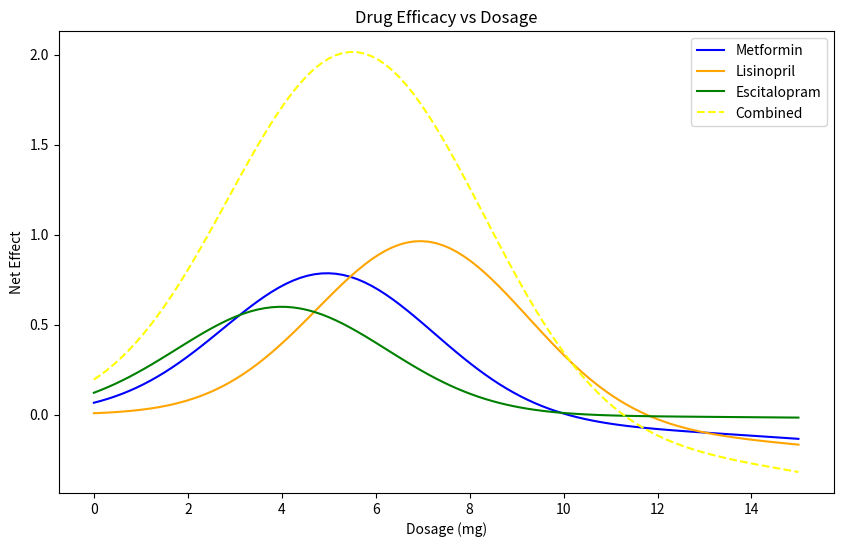

Source code (Python):
# drug efficacy optimization example for BME 2315
# made by Lavie, fall 2025

#%% import libraries
import numpy as np
import matplotlib.pyplot as plt


#%% define drug models

# define toxicity levels for each drug (lambda)
metformin_lambda = 0.3 # 0.5

lisinopril_lambda = 0.2 # 0.8

escitalopram_lambda = 0.09 # 0.3

def metformin(x):   # mild toxicity, moderate efficacy
    efficacy = 0.8 * np.exp(-0.1*(x-5)**2)
    toxicity = 0.2 * x**2 / 100
    return efficacy - metformin_lambda * toxicity
def lisinopril(x):  # strong efficacy, higher toxicity
    efficacy = np.exp(-0.1*(x-7)**2)
    toxicity = 0.3 * x**2 / 80
    return efficacy - lisinopril_lambda * toxicity
def escitalopram(x):  # weaker efficacy, low toxicity
    efficacy = 0.6 * np.exp(-0.1*(x-4)**2)
    toxicity = 0.1 * x**2 / 120
    return efficacy - escitalopram_lambda * toxicity


#%% plot drug efficacies
x = np.linspace(0, 15, 100)
fig, ax = plt.subplots(figsize=(10, 6))
plt.plot(x, metformin(x), label='Metformin', color='blue')
plt.plot(x, lisinopril(x), label='Lisinopril', color='orange')
plt.plot(x, escitalopram(x), label='Escitalopram', color='green')
# 1. Plot function of combined effect of all three drugs
plt.plot(x, metformin(x)+lisinopril(x)+escitalopram(x), label='Combined', color='yellow', linestyle='--')
plt.title('Drug Efficacy vs Dosage')
plt.xlabel('Dosage (mg)')
plt.ylabel('Net Effect')
plt.legend()
plt.show()

# %% Find optimal dosages for each drug

# First method: Steepest Ascent using the update rule

# first, need the first derivative (gradient)
def gradient(f, x, h=1e-4):
    """Central difference approximation for f'(x)."""
    return (f(x + h) - f(x - h)) / (2*h)

def steepest_ascent(f, x0, h_step=0.1, tol=1e-6, max_iter=1000):
    x = x0 # update initial guess
    for i in range(max_iter):
        grad = gradient(f, x)
        x_new = x + h_step * grad     
        
        if abs(x_new - x) < tol:      # convergence condition, when solution is 0
            print(f"Converged in {i+1} iterations.")
            break
            
        x = x_new
    return x, f(x)

# metformin
opt_dose_metformin, opt_effect_metformin = steepest_ascent(metformin, x0=1.0)
print(f"Steepest Ascent Method - Optimal Metformin Dose: {opt_dose_metformin:.2f} mg")
print(f"Steepest Ascent Method - Optimal Metformin Effect: {opt_effect_metformin*100:.2f}%")

# lisinopril
opt_dose_lisinopril, opt_effect_lisinopril = steepest_ascent(lisinopril, x0=1.0)
print(f"Steepest Ascent Method - Optimal Lisinopril Dose: {opt_dose_lisinopril:.2f} mg")
print(f"Steepest Ascent Method - Optimal Lisinopril Effect: {opt_effect_lisinopril*100:.2f}%")

# escitalopram
opt_dose_escitalopram, opt_effect_escitalopram = steepest_ascent(escitalopram, x0=1.0)
print(f"Steepest Ascent Method - Optimal Escitalopram Dose: {opt_dose_escitalopram:.2f} mg")
print(f"Steepest Ascent Method - Optimal Escitalopram Effect: {opt_effect_escitalopram*100:.2f}%")

#2a. Applying Steepest Ascent to this combined function
# Combined

def combined(x):
    return metformin(x) + lisinopril(x) + escitalopram(x)

opt_dose_combined, opt_effect_combined = steepest_ascent(combined, x0=1.0)
print(f"Steepest Ascent Method - Optimal Combined Dose: {opt_dose_combined:.2f} mg")
print(f"Steepest Ascent Method - Optimal Combined Effect: {opt_effect_combined*100:.2f}%")

# %% Newton's method

# requires second derivative
def second_derivative(f, x, h=1e-4):
    """Central difference approximation for f''(x)."""
    return (f(x + h) - 2*f(x) + f(x - h)) / (h**2)

def newtons_method(f, x0, tol=1e-6, max_iter=1000):
    x = x0
    for i in range(max_iter):
        grad = gradient(f, x)
        hess = second_derivative(f, x)
        
        if hess == 0:  # avoid division by zero
            print("Zero second derivative. No solution found.")
            return x, f(x)
        
        x_new = x - grad / hess
        
        if abs(x_new - x) < tol:
            print(f"Converged in {i+1} iterations.")
            break
            
        x = x_new
    return x, f(x)

# metformin
opt_dose_metformin_nm, opt_effect_metformin_nm = newtons_method(metformin, x0=1.0)
print(f"Newton's Method - Optimal Metformin Dose: {opt_dose_metformin_nm:.2f} mg")
print(f"Newton's Method - Optimal Metformin Effect: {opt_effect_metformin_nm*100:.2f}%")                

# lisinopril
opt_dose_lisinopril_nm, opt_effect_lisinopril_nm = newtons_method(lisinopril, x0=1.0)
print(f"Newton's Method - Optimal Lisinopril Dose: {opt_dose_lisinopril_nm:.2f} mg")
print(f"Newton's Method - Optimal Lisinopril Effect: {opt_effect_lisinopril_nm*100:.2f}%")

# escitalopram
opt_dose_escitalopram_nm, opt_effect_escitalopram_nm = newtons_method(escitalopram, x0=1.0)
print(f"Newton's Method - Optimal Escitalopram Dose: {opt_dose_escitalopram_nm:.2f} mg")
print(f"Newton's Method - Optimal Escitalopram Effect: {opt_effect_escitalopram_nm*100:.2f}%")

#2b. Applying Newton's Method to this combined function
# Combined
opt_dose_combined_nm, opt_effect_combined_nm = newtons_method(combined, x0=1.0)
print(f"Newton's Method - Optimal Combined Dose: {opt_dose_combined_nm:.2f} mg")
print(f"Newton's Method - Optimal Combined Effect: {opt_effect_combined_nm*100:.2f}%")


# %% 3. Determining Best Lambda Value for Optimal Dosage
optimalEffect = opt_effect_combined #This is obtained from earlier calculation of Optimal Combined Effect with Steepest Ascent

currentLambda = 0 
optimalLambda = 0
lambdaIncreaseStep = 0.1 # How much of a increment do you want to test different lambda value.
optimalData = 0

for i in range(11):
    #Getting Optimal Dosage for current Lambda
    metformin_lambda = currentLambda 
    opt_dose_metformin_nm_current, opt_effect_metformin_nm_current = steepest_ascent(metformin, x0=1.0)

    #Logic : Smaller differences between metformin calculated effect and optimalEffect means closest to optimalEffect
    if ((opt_effect_metformin_nm_current - optimalEffect) < (optimalData-optimalEffect) ):
        optimalData = opt_effect_metformin_nm_current
        optimalLambda = currentLambda
    
    #Increasing currentLambda to test the next increment
    currentLambda += lambdaIncreaseStep

print(f"Optimal LambdaValue for Metformin : {optimalLambda}")

# %%
